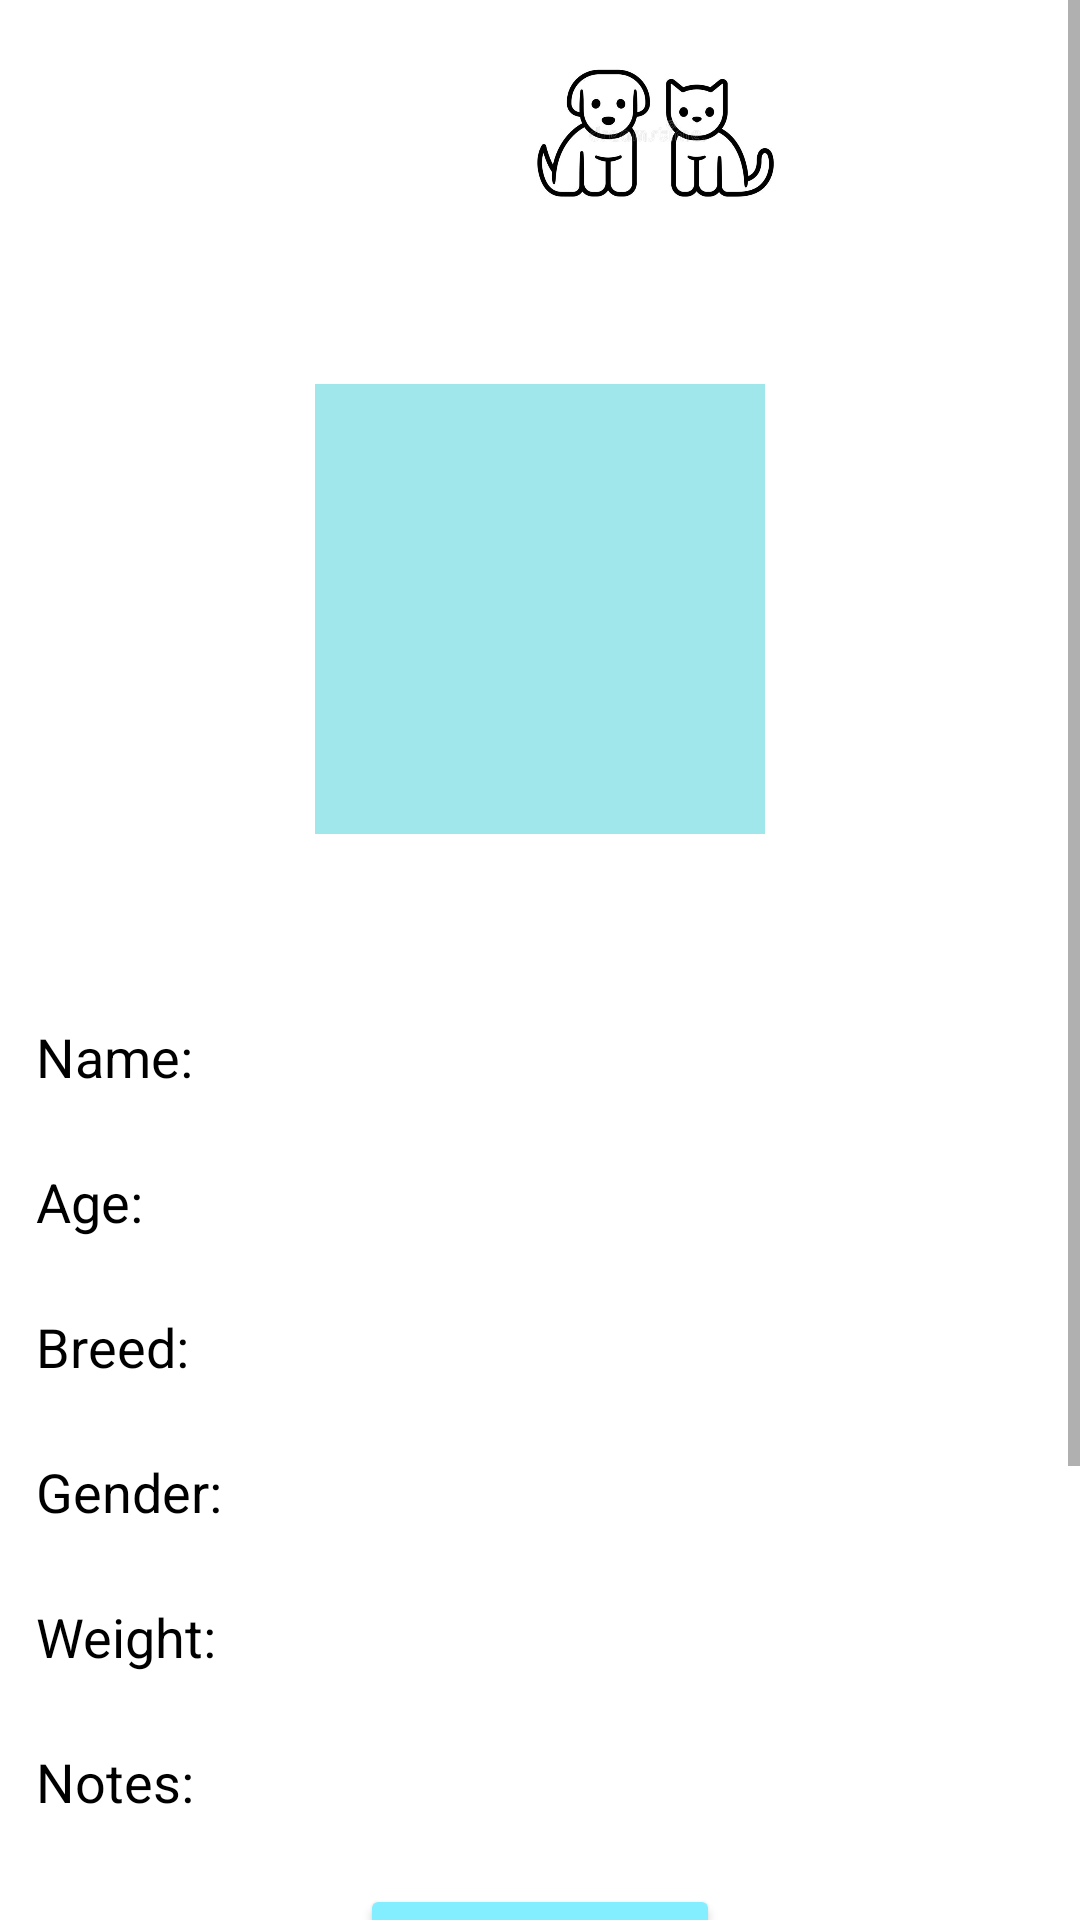

This screen was rendered from an Android layout file. Write that file and the resources it references.
<!-- AndroidManifest.xml: application theme Theme.Final_Project -->
<!-- res/layout/petdisplay.xml -->
<?xml version="1.0" encoding="utf-8"?>
<ScrollView xmlns:android="http://schemas.android.com/apk/res/android"
    xmlns:app="http://schemas.android.com/apk/res-auto"
    xmlns:tools="http://schemas.android.com/tools"
    android:id="@+id/scrollView"
    android:layout_width="match_parent"
    android:layout_height="match_parent"
    android:fillViewport="true">

    <LinearLayout
        android:layout_width="match_parent"
        android:layout_height="wrap_content"
        android:orientation="vertical">

        <ImageView
            android:id="@+id/imageView3"
            android:layout_width="434dp"
            android:layout_height="88dp"
            app:srcCompat="@drawable/pupcat"
            tools:layout_editor_absoluteX="-2dp"
            tools:layout_editor_absoluteY="-1dp" />

        <Space
            android:layout_width="match_parent"
            android:layout_height="40dp" />

        <ImageView
            android:layout_width="150dp"
            android:layout_height="150dp"
            android:layout_gravity="center"
            android:adjustViewBounds="false"
            android:background="#a0e7eb"
            android:clickable="true"
            android:padding="1dp"
            app:srcCompat="@drawable/paw_clipart" />

        <Space
            android:layout_width="match_parent"
            android:layout_height="50dp" />

        <TextView
            android:id="@+id/an"
            android:layout_width="match_parent"
            android:layout_height="wrap_content"
            android:padding="12dp"
            android:text="Name:"
            android:textSize="18dp"
            android:textColor="@android:color/black"/>

        <TextView
            android:id="@+id/age"
            android:layout_width="match_parent"
            android:layout_height="wrap_content"
            android:inputType="number"
            android:outlineProvider="paddedBounds"
            android:padding="12dp"
            android:text="Age:"
            android:textSize="18dp"
            android:textColor="@android:color/black"/>

        <TextView
            android:id="@+id/breed"
            android:layout_width="match_parent"
            android:layout_height="wrap_content"
            android:inputType="textAutoCorrect"
            android:padding="12dp"
            android:text="Breed:"
            android:textColor="@android:color/black"
            android:textSize="18dp" />

        <TextView
            android:id="@+id/sex"
            android:layout_width="match_parent"
            android:layout_height="wrap_content"
            android:padding="12dp"
            android:text="Gender:"
            android:textSize="18dp"
            android:textColor="@android:color/black"/>

        <TextView
            android:id="@+id/weight"
            android:layout_width="match_parent"
            android:layout_height="wrap_content"
            android:inputType="numberDecimal"
            android:padding="12dp"
            android:text="Weight:"
            android:textSize="18dp"
            android:textColor="@android:color/black"/>

        <TextView
            android:id="@+id/notes"
            android:layout_width="match_parent"
            android:layout_height="wrap_content"
            android:inputType="textAutoCorrect|textMultiLine"
            android:padding="12dp"
            android:text="Notes:"
            android:textSize="18dp"
            android:textColor="@android:color/black"/>

        <Space
            android:layout_width="wrap_content"
            android:layout_height="10dp" />

        <Button
            android:id="@+id/delete"
            android:layout_width="120dp"
            android:layout_height="80dp"
            android:layout_gravity="center"
            android:text="Delete Pet"
            android:textColor="@android:color/black"
            app:backgroundTint="#83EEFF" />

        <Space
            android:layout_width="match_parent"
            android:layout_height="50dp" />

        <LinearLayout
            android:layout_width="wrap_content"
            android:layout_height="wrap_content"
            android:layout_gravity="center"
            android:gravity="center"
            android:orientation="horizontal">

            <Button
                android:id="@+id/disadd"
                android:layout_width="120dp"
                android:layout_height="80dp"
                android:text="View Pets"
                android:textColor="@android:color/white"
                app:backgroundTint="#371D10" />

            <Space
                android:layout_width="20dp"
                android:layout_height="match_parent" />

            <Button
                android:id="@+id/back"
                android:layout_width="120dp"
                android:layout_height="80dp"
                android:layout_weight="1"
                android:text="Home"
                android:textColor="@android:color/black"
                app:backgroundTint="#83EEFF" />


        </LinearLayout>
    </LinearLayout>
</ScrollView>
<!-- resources referenced by this layout -->
<resources>
  <!-- drawable pupcat: jpg bitmap (drawable, 24181 bytes) -->
  <style name="Theme.Final_Project" parent="Theme.MaterialComponents.DayNight.DarkActionBar">
          
          <item name="colorPrimary">@color/purple_500</item>
          <item name="colorPrimaryVariant">@color/purple_700</item>
          <item name="colorOnPrimary">@color/white</item>
          
          <item name="colorSecondary">@color/teal_200</item>
          <item name="colorSecondaryVariant">@color/teal_700</item>
          <item name="colorOnSecondary">@color/black</item>
          
          <item name="android:statusBarColor">?attr/colorPrimaryVariant</item>
          
      </style>
  <!-- not gathered from this repository: default colours our renderer supplied (Android Studio template values) -->
  <color name="purple_500">#FF6200EE</color>
  <color name="purple_700">#FF3700B3</color>
  <color name="teal_200">#FF03DAC5</color>
  <color name="teal_700">#FF018786</color>
  <color name="black">#FF000000</color>
  <color name="white">#FFFFFFFF</color>
</resources>
